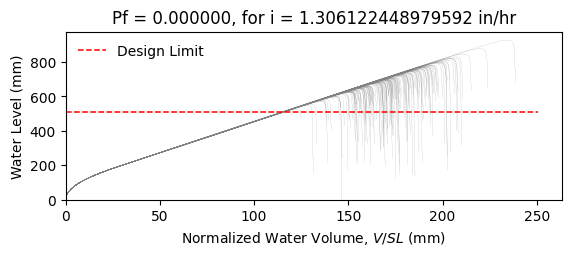

Data behind this chart, as committed beside it:
W12X30, L = 360.0 in, slope = 0.020833333333333332 in/in, dead load = 6.944444444444444e-05 kip/in…
zwlim AISC Appendix 2, zwlim DAMP, zwlim Proposed for ASCE 7, zwlim Neglect Ponding, dhnom Denver, dhnom New York, dhnom New Orleans, dh Denver, dh New York, dh New Orleans, dmax
19.32, 20.68, 17.34, 19.32, 1.186, 1.186, 1.186, 0.6044, 0.6044, 0.6044, 29.93, Safe, 
19.32, 20.68, 17.34, 19.32, 1.186, 1.186, 1.186, 0.6044, 0.6044, 0.6044, 25.95, Safe, 
19.32, 20.68, 17.34, 19.32, 1.186, 1.186, 1.186, 0.6044, 0.6044, 0.6044, 24.82, Safe, 
19.32, 20.68, 17.34, 19.32, 1.186, 1.186, 1.186, 0.6044, 0.6044, 0.6044, 29.31, Safe, 
19.32, 20.68, 17.34, 19.32, 1.186, 1.186, 1.186, 0.6044, 0.6044, 0.6044, 24.72, Safe, 
19.32, 20.68, 17.34, 19.32, 1.186, 1.186, 1.186, 0.6044, 0.6044, 0.6044, 36.51, Safe, 
19.32, 20.68, 17.34, 19.32, 1.186, 1.186, 1.186, 0.6044, 0.6044, 0.6044, 27.47, Safe, 
19.32, 20.68, 17.34, 19.32, 1.186, 1.186, 1.186, 0.6044, 0.6044, 0.6044, 24.81, Safe, 
19.32, 20.68, 17.34, 19.32, 1.186, 1.186, 1.186, 0.6044, 0.6044, 0.6044, 28.67, Safe, 
19.32, 20.68, 17.34, 19.32, 1.186, 1.186, 1.186, 0.6044, 0.6044, 0.6044, 26.94, Safe, 
19.32, 20.68, 17.34, 19.32, 1.186, 1.186, 1.186, 0.6044, 0.6044, 0.6044, 23.76, Safe, 
19.32, 20.68, 17.34, 19.32, 1.186, 1.186, 1.186, 0.6044, 0.6044, 0.6044, 22.91, Safe, 
19.32, 20.68, 17.34, 19.32, 1.186, 1.186, 1.186, 0.6044, 0.6044, 0.6044, 28.83, Safe, 
19.32, 20.68, 17.34, 19.32, 1.186, 1.186, 1.186, 0.6044, 0.6044, 0.6044, 25.36, Safe, 
19.32, 20.68, 17.34, 19.32, 1.186, 1.186, 1.186, 0.6044, 0.6044, 0.6044, 29.59, Safe, 
19.32, 20.68, 17.34, 19.32, 1.186, 1.186, 1.186, 0.6044, 0.6044, 0.6044, 26.72, Safe, 
19.32, 20.68, 17.34, 19.32, 1.186, 1.186, 1.186, 0.6044, 0.6044, 0.6044, 27.65, Safe, 
19.32, 20.68, 17.34, 19.32, 1.186, 1.186, 1.186, 0.6044, 0.6044, 0.6044, 30.26, Safe, 
19.32, 20.68, 17.34, 19.32, 1.186, 1.186, 1.186, 0.6044, 0.6044, 0.6044, 24.63, Safe, 
19.32, 20.68, 17.34, 19.32, 1.186, 1.186, 1.186, 0.6044, 0.6044, 0.6044, 25.87, Safe, 
19.32, 20.68, 17.34, 19.32, 1.186, 1.186, 1.186, 0.6044, 0.6044, 0.6044, 24.62, Safe, 
19.32, 20.68, 17.34, 19.32, 1.186, 1.186, 1.186, 0.6044, 0.6044, 0.6044, 29.27, Safe, 
19.32, 20.68, 17.34, 19.32, 1.186, 1.186, 1.186, 0.6044, 0.6044, 0.6044, 30.76, Safe, 
19.32, 20.68, 17.34, 19.32, 1.186, 1.186, 1.186, 0.6044, 0.6044, 0.6044, 27.02, Safe, 
19.32, 20.68, 17.34, 19.32, 1.186, 1.186, 1.186, 0.6044, 0.6044, 0.6044, 25.74, Safe, 
19.32, 20.68, 17.34, 19.32, 1.186, 1.186, 1.186, 0.6044, 0.6044, 0.6044, 22.6, Safe, 
19.32, 20.68, 17.34, 19.32, 1.186, 1.186, 1.186, 0.6044, 0.6044, 0.6044, 28.51, Safe, 
19.32, 20.68, 17.34, 19.32, 1.186, 1.186, 1.186, 0.6044, 0.6044, 0.6044, 28.28, Safe, 
19.32, 20.68, 17.34, 19.32, 1.186, 1.186, 1.186, 0.6044, 0.6044, 0.6044, 24.76, Safe, 
19.32, 20.68, 17.34, 19.32, 1.186, 1.186, 1.186, 0.6044, 0.6044, 0.6044, 31.6, Safe, 
19.32, 20.68, 17.34, 19.32, 1.186, 1.186, 1.186, 0.6044, 0.6044, 0.6044, 27.39, Safe, 
19.32, 20.68, 17.34, 19.32, 1.186, 1.186, 1.186, 0.6044, 0.6044, 0.6044, 28.65, Safe, 
19.32, 20.68, 17.34, 19.32, 1.186, 1.186, 1.186, 0.6044, 0.6044, 0.6044, 25.6, Safe, 
19.32, 20.68, 17.34, 19.32, 1.186, 1.186, 1.186, 0.6044, 0.6044, 0.6044, 30.53, Safe, 
19.32, 20.68, 17.34, 19.32, 1.186, 1.186, 1.186, 0.6044, 0.6044, 0.6044, 29.03, Safe, 
19.32, 20.68, 17.34, 19.32, 1.186, 1.186, 1.186, 0.6044, 0.6044, 0.6044, 24.69, Safe, 
19.32, 20.68, 17.34, 19.32, 1.186, 1.186, 1.186, 0.6044, 0.6044, 0.6044, 28.18, Safe, 
19.32, 20.68, 17.34, 19.32, 1.186, 1.186, 1.186, 0.6044, 0.6044, 0.6044, 28.48, Safe, 
19.32, 20.68, 17.34, 19.32, 1.186, 1.186, 1.186, 0.6044, 0.6044, 0.6044, 29.65, Safe, 
19.32, 20.68, 17.34, 19.32, 1.186, 1.186, 1.186, 0.6044, 0.6044, 0.6044, 24.05, Safe, 
19.32, 20.68, 17.34, 19.32, 1.186, 1.186, 1.186, 0.6044, 0.6044, 0.6044, 30.28, Safe, 
19.32, 20.68, 17.34, 19.32, 1.186, 1.186, 1.186, 0.6044, 0.6044, 0.6044, 25.55, Safe, 
19.32, 20.68, 17.34, 19.32, 1.186, 1.186, 1.186, 0.6044, 0.6044, 0.6044, 27, Safe, 
19.32, 20.68, 17.34, 19.32, 1.186, 1.186, 1.186, 0.6044, 0.6044, 0.6044, 26.15, Safe, 
19.32, 20.68, 17.34, 19.32, 1.186, 1.186, 1.186, 0.6044, 0.6044, 0.6044, 30.02, Safe, 
19.32, 20.68, 17.34, 19.32, 1.186, 1.186, 1.186, 0.6044, 0.6044, 0.6044, 23.31, Safe, 
19.32, 20.68, 17.34, 19.32, 1.186, 1.186, 1.186, 0.6044, 0.6044, 0.6044, 27.3, Safe, 
19.32, 20.68, 17.34, 19.32, 1.186, 1.186, 1.186, 0.6044, 0.6044, 0.6044, 25.68, Safe, 
19.32, 20.68, 17.34, 19.32, 1.186, 1.186, 1.186, 0.6044, 0.6044, 0.6044, 27.46, Safe, 
19.32, 20.68, 17.34, 19.32, 1.186, 1.186, 1.186, 0.6044, 0.6044, 0.6044, 24.97, Safe, 
19.32, 20.68, 17.34, 19.32, 1.186, 1.186, 1.186, 0.6044, 0.6044, 0.6044, 29.36, Safe, 
19.32, 20.68, 17.34, 19.32, 1.186, 1.186, 1.186, 0.6044, 0.6044, 0.6044, 21.86, Safe, 
19.32, 20.68, 17.34, 19.32, 1.186, 1.186, 1.186, 0.6044, 0.6044, 0.6044, 27.53, Safe, 
19.32, 20.68, 17.34, 19.32, 1.186, 1.186, 1.186, 0.6044, 0.6044, 0.6044, 25.55, Safe, 
19.32, 20.68, 17.34, 19.32, 1.186, 1.186, 1.186, 0.6044, 0.6044, 0.6044, 31.31, Safe, 
19.32, 20.68, 17.34, 19.32, 1.186, 1.186, 1.186, 0.6044, 0.6044, 0.6044, 25.56, Safe, 
19.32, 20.68, 17.34, 19.32, 1.186, 1.186, 1.186, 0.6044, 0.6044, 0.6044, 26.95, Safe, 
19.32, 20.68, 17.34, 19.32, 1.186, 1.186, 1.186, 0.6044, 0.6044, 0.6044, 25.42, Safe, 
19.32, 20.68, 17.34, 19.32, 1.186, 1.186, 1.186, 0.6044, 0.6044, 0.6044, 22.78, Safe, 
... 142 more rows
